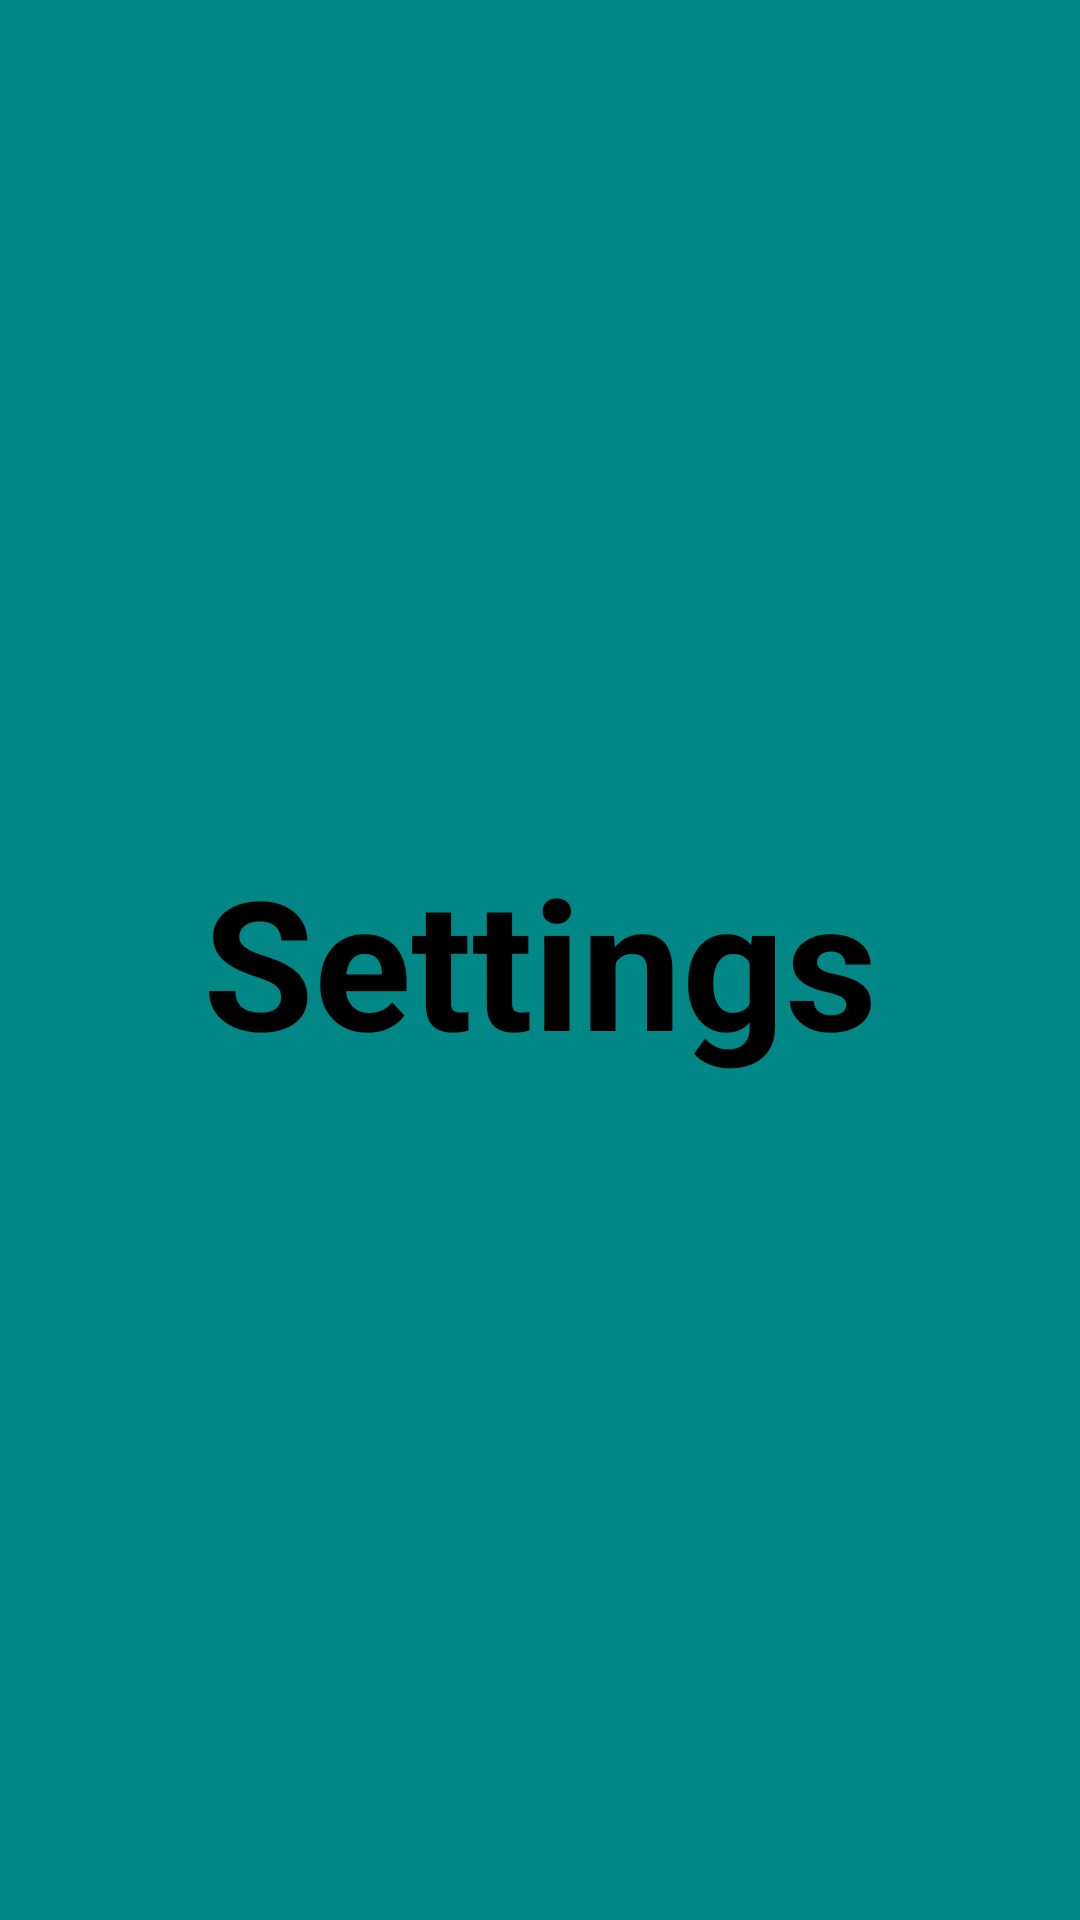

This screen was rendered from an Android layout file. Write that file and the resources it references.
<!-- AndroidManifest.xml: application theme Theme.TaskTune -->
<!-- res/layout/fragment_settings.xml -->
<?xml version="1.0" encoding="utf-8"?>
<FrameLayout xmlns:android="http://schemas.android.com/apk/res/android"
    xmlns:tools="http://schemas.android.com/tools"
    android:layout_width="match_parent"
    android:layout_height="match_parent"
    android:background="@color/teal_700"
    tools:context=".SettingsFragment">

    <TextView
        android:layout_width="wrap_content"
        android:layout_height="wrap_content"
        android:layout_gravity="center"
        android:text="Settings"
        android:textStyle="bold"
        android:textColor="@color/black"
        android:textSize="60dp"/>

</FrameLayout>
<!-- resources referenced by this layout -->
<resources>
  <color name="black">#FF000000</color>
  <color name="teal_700">#FF018786</color>
  <style name="Theme.TaskTune" parent="Theme.MaterialComponents.DayNight.DarkActionBar">
          
          <item name="colorPrimary">@color/green</item>
          <item name="colorPrimaryVariant">@color/purple_700</item>
          <item name="colorOnPrimary">@color/black</item>
          
          <item name="colorSecondary">@color/teal_200</item>
          <item name="colorSecondaryVariant">@color/teal_700</item>
          <item name="colorOnSecondary">@color/black</item>
          
          <item name="android:statusBarColor">@color/green</item>
          
          <item name="actionOverflowMenuStyle">@style/CMOptionsMenu</item>
      </style>
  <color name="green">#00BF63</color>
  <color name="purple_700">#FF3700B3</color>
  <color name="teal_200">#FF03DAC5</color>
  <style name="CMOptionsMenu" parent="Widget.AppCompat.PopupMenu.Overflow">
          <item name="android:popupBackground">@color/green</item>
      </style>
</resources>
